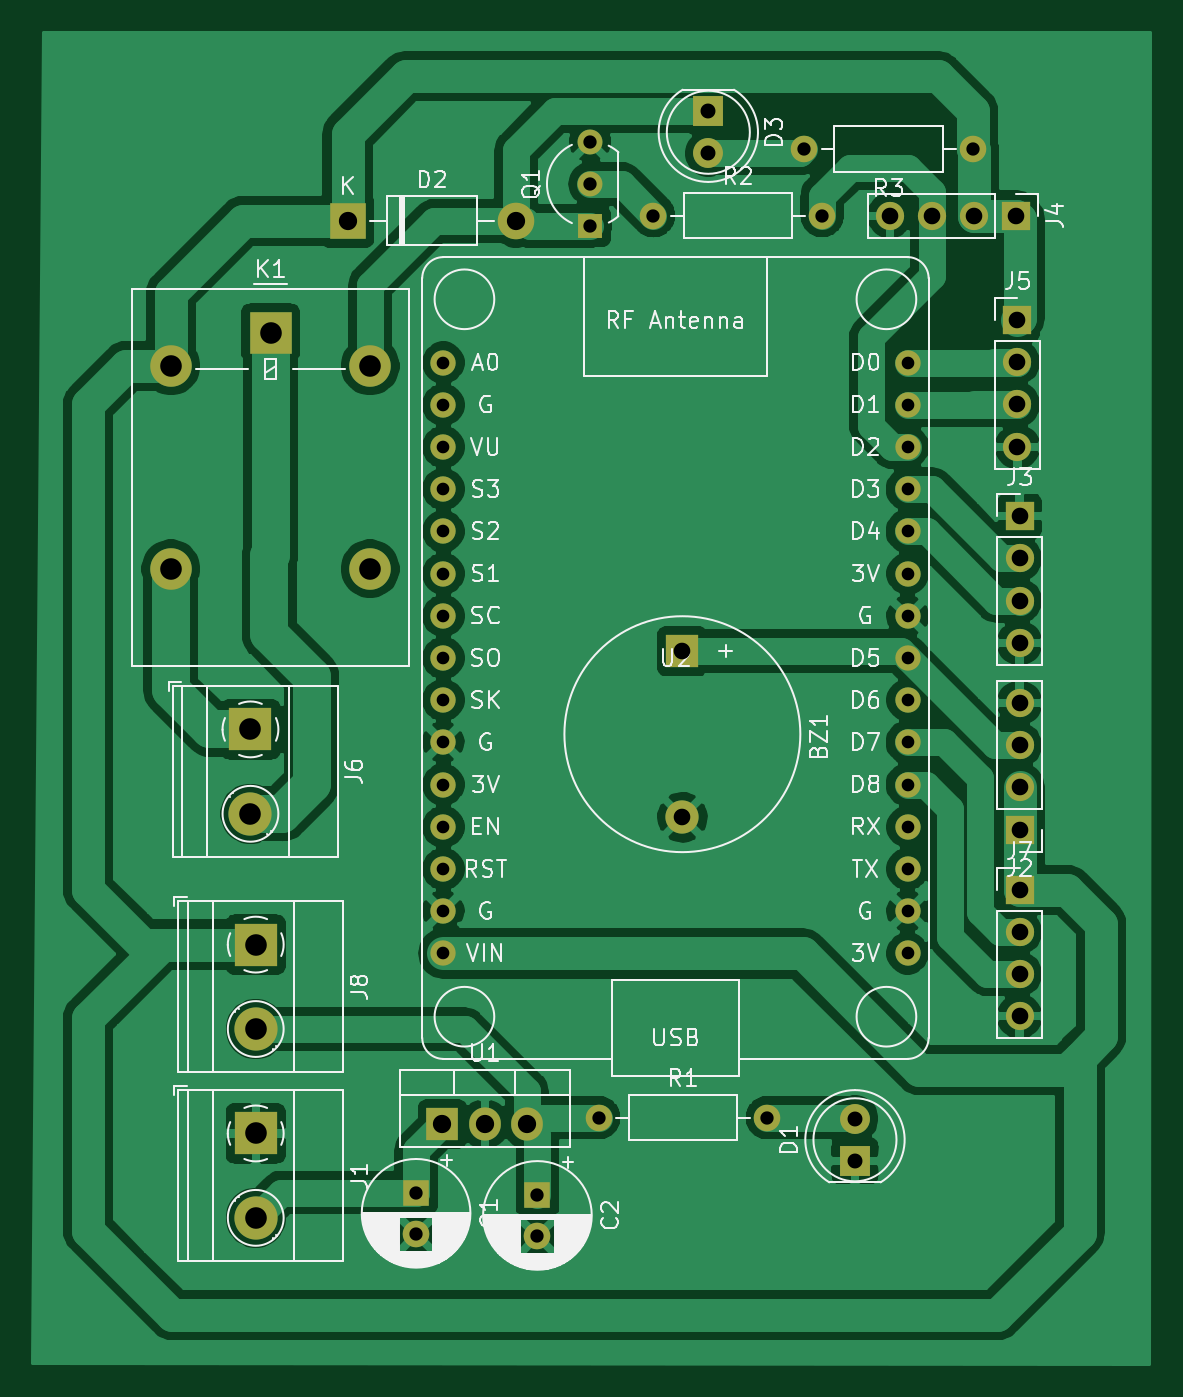
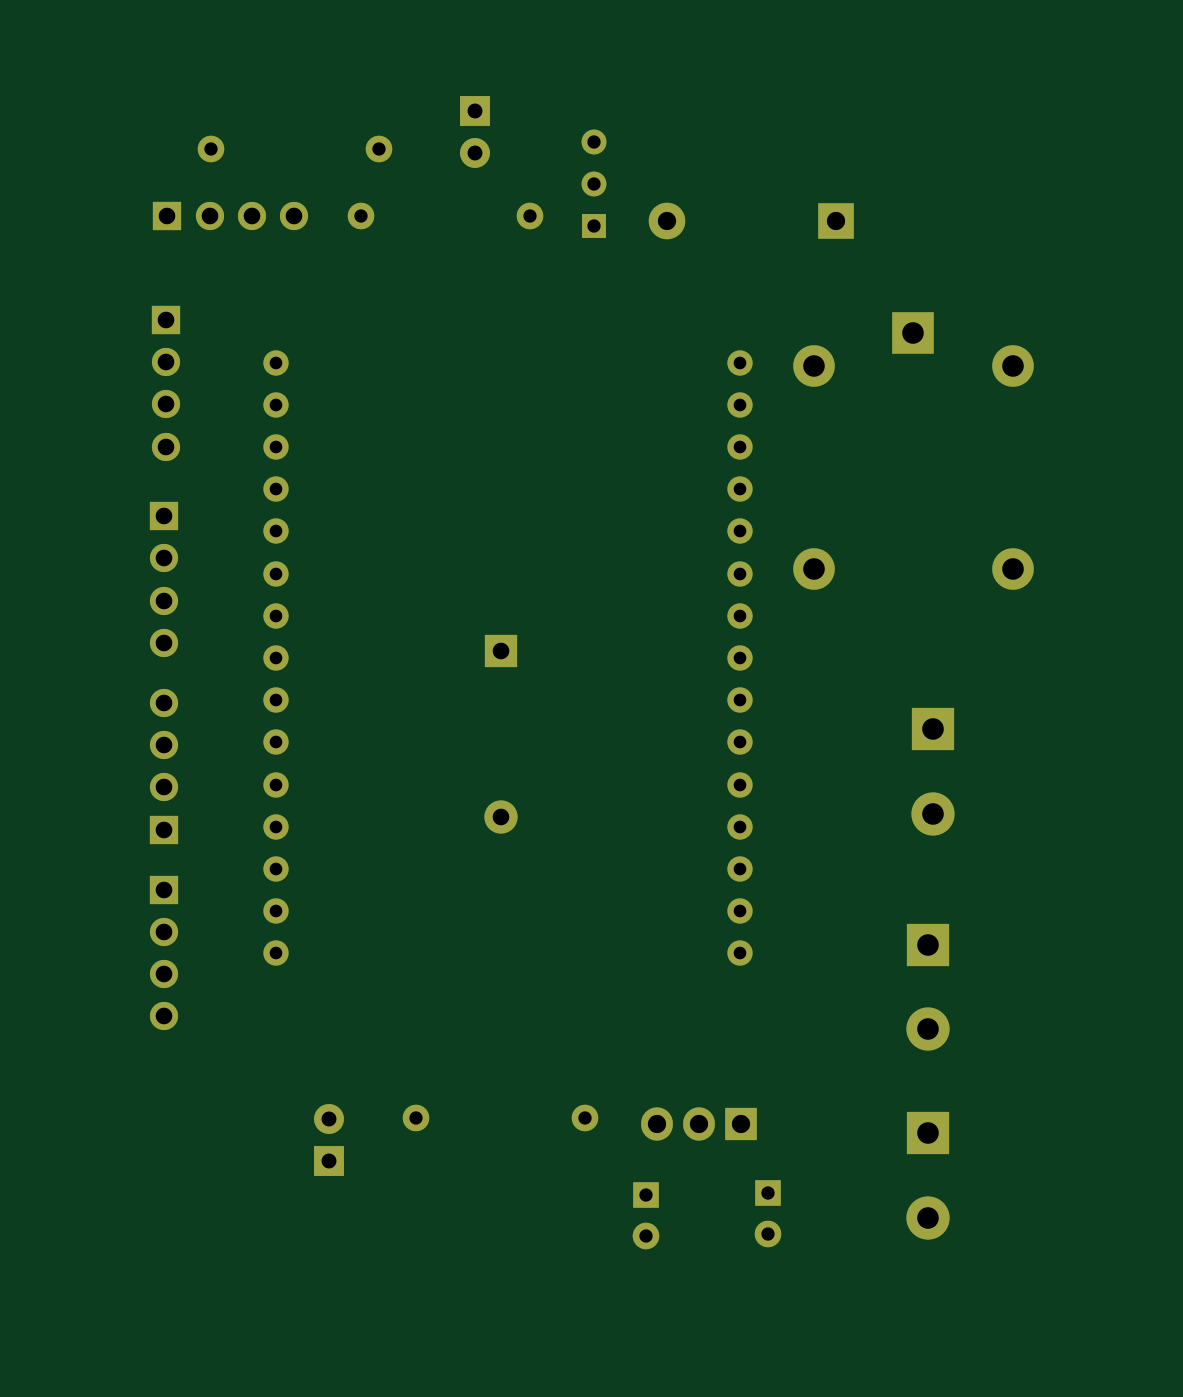
Circuit board: 11 layer files. Board 67.2 x 80.1 mm.
- bottom_copper: food_spoil-B_Cu.gbr (6675 bytes)
- bottom_mask: food_spoil-B_Mask.gbr (3590 bytes)
- paste: food_spoil-B_Paste.gbr (463 bytes)
- bottom_silk: food_spoil-B_SilkS.gbr (464 bytes)
- outline: food_spoil-Edge_Cuts.gbr (436 bytes)
- top_copper: food_spoil-F_Cu.gbr (130542 bytes)
- top_mask: food_spoil-F_Mask.gbr (3590 bytes)
- paste: food_spoil-F_Paste.gbr (463 bytes)
- top_silk: food_spoil-F_SilkS.gbr (55191 bytes)
- drill: food_spoil-NPTH.drl (271 bytes)
- drill: food_spoil-PTH.drl (1626 bytes)

=== bottom_copper: food_spoil-B_Cu.gbr (6675 bytes, source omitted) ===
=== bottom_mask: food_spoil-B_Mask.gbr ===
%TF.GenerationSoftware,KiCad,Pcbnew,(5.1.12)-1*%
%TF.CreationDate,2022-02-17T13:10:06+05:30*%
%TF.ProjectId,food_spoil,666f6f64-5f73-4706-9f69-6c2e6b696361,rev?*%
%TF.SameCoordinates,Original*%
%TF.FileFunction,Soldermask,Bot*%
%TF.FilePolarity,Negative*%
%FSLAX46Y46*%
G04 Gerber Fmt 4.6, Leading zero omitted, Abs format (unit mm)*
G04 Created by KiCad (PCBNEW (5.1.12)-1) date 2022-02-17 13:10:06*
%MOMM*%
%LPD*%
G01*
G04 APERTURE LIST*
%ADD10O,1.600000X1.600000*%
%ADD11C,1.600000*%
%ADD12R,1.500000X1.500000*%
%ADD13C,1.500000*%
%ADD14O,2.500000X2.500000*%
%ADD15R,2.500000X2.500000*%
%ADD16C,2.600000*%
%ADD17R,2.600000X2.600000*%
%ADD18C,1.524000*%
%ADD19O,1.905000X2.000000*%
%ADD20R,1.905000X2.000000*%
%ADD21O,1.700000X1.700000*%
%ADD22R,1.700000X1.700000*%
%ADD23C,1.800000*%
%ADD24R,1.800000X1.800000*%
%ADD25O,2.200000X2.200000*%
%ADD26R,2.200000X2.200000*%
%ADD27R,1.600000X1.600000*%
%ADD28R,2.000000X2.000000*%
%ADD29C,2.000000*%
G04 APERTURE END LIST*
D10*
%TO.C,R1*%
X67500500Y-101854000D03*
D11*
X57340500Y-101854000D03*
%TD*%
D10*
%TO.C,R3*%
X69723000Y-43561000D03*
D11*
X79883000Y-43561000D03*
%TD*%
D12*
%TO.C,Q1*%
X56832500Y-48196500D03*
D13*
X56832500Y-43116500D03*
X56832500Y-45656500D03*
%TD*%
D14*
%TO.C,K1*%
X43592000Y-56610000D03*
X43592000Y-68810000D03*
X31592000Y-68810000D03*
X31592000Y-56610000D03*
D15*
X37592000Y-54610000D03*
%TD*%
D16*
%TO.C,J8*%
X36703000Y-96520000D03*
D17*
X36703000Y-91440000D03*
%TD*%
D18*
%TO.C,U2*%
X75934600Y-56409100D03*
X75934600Y-58949100D03*
X75934600Y-61489100D03*
X75934600Y-64029100D03*
X75934600Y-66569100D03*
X75934600Y-69109100D03*
X75934600Y-71649100D03*
X75934600Y-74189100D03*
X75934600Y-76729100D03*
X75934600Y-79269100D03*
X75934600Y-81809100D03*
X75934600Y-84349100D03*
X75934600Y-86889100D03*
X75934600Y-89429100D03*
X75934600Y-91969100D03*
X47994600Y-91969100D03*
X47994600Y-89429100D03*
X47994600Y-86889100D03*
X47994600Y-84349100D03*
X47994600Y-81809100D03*
X47994600Y-79269100D03*
X47994600Y-76729100D03*
X47994600Y-74189100D03*
X47994600Y-71649100D03*
X47994600Y-69109100D03*
X47994600Y-66569100D03*
X47994600Y-64029100D03*
X47994600Y-61489100D03*
X47994600Y-58949100D03*
X47994600Y-56409100D03*
%TD*%
D19*
%TO.C,U1*%
X53022500Y-102235000D03*
X50482500Y-102235000D03*
D20*
X47942500Y-102235000D03*
%TD*%
D10*
%TO.C,R2*%
X70802500Y-47561500D03*
D11*
X60642500Y-47561500D03*
%TD*%
D21*
%TO.C,J7*%
X82677000Y-95758000D03*
X82677000Y-93218000D03*
X82677000Y-90678000D03*
D22*
X82677000Y-88138000D03*
%TD*%
D16*
%TO.C,J6*%
X36385500Y-83566000D03*
D17*
X36385500Y-78486000D03*
%TD*%
D21*
%TO.C,J5*%
X82550000Y-61468000D03*
X82550000Y-58928000D03*
X82550000Y-56388000D03*
D22*
X82550000Y-53848000D03*
%TD*%
D21*
%TO.C,J4*%
X74866500Y-47561500D03*
X77406500Y-47561500D03*
X79946500Y-47561500D03*
D22*
X82486500Y-47561500D03*
%TD*%
D21*
%TO.C,J3*%
X82677000Y-73279000D03*
X82677000Y-70739000D03*
X82677000Y-68199000D03*
D22*
X82677000Y-65659000D03*
%TD*%
D21*
%TO.C,J2*%
X82677000Y-76898500D03*
X82677000Y-79438500D03*
X82677000Y-81978500D03*
D22*
X82677000Y-84518500D03*
%TD*%
D16*
%TO.C,J1*%
X36703000Y-107886500D03*
D17*
X36703000Y-102806500D03*
%TD*%
D23*
%TO.C,D3*%
X63944500Y-43815000D03*
D24*
X63944500Y-41275000D03*
%TD*%
D25*
%TO.C,D2*%
X52387500Y-47879000D03*
D26*
X42227500Y-47879000D03*
%TD*%
D23*
%TO.C,D1*%
X72771000Y-101917500D03*
D24*
X72771000Y-104457500D03*
%TD*%
D11*
%TO.C,C2*%
X53657500Y-108989500D03*
D27*
X53657500Y-106489500D03*
%TD*%
D11*
%TO.C,C1*%
X46355000Y-108862500D03*
D27*
X46355000Y-106362500D03*
%TD*%
D28*
%TO.C,BZ1*%
X62382400Y-73774300D03*
D29*
X62382400Y-83774300D03*
%TD*%
M02*

=== paste: food_spoil-B_Paste.gbr ===
%TF.GenerationSoftware,KiCad,Pcbnew,(5.1.12)-1*%
%TF.CreationDate,2022-02-17T13:10:06+05:30*%
%TF.ProjectId,food_spoil,666f6f64-5f73-4706-9f69-6c2e6b696361,rev?*%
%TF.SameCoordinates,Original*%
%TF.FileFunction,Paste,Bot*%
%TF.FilePolarity,Positive*%
%FSLAX46Y46*%
G04 Gerber Fmt 4.6, Leading zero omitted, Abs format (unit mm)*
G04 Created by KiCad (PCBNEW (5.1.12)-1) date 2022-02-17 13:10:06*
%MOMM*%
%LPD*%
G01*
G04 APERTURE LIST*
G04 APERTURE END LIST*
M02*

=== bottom_silk: food_spoil-B_SilkS.gbr ===
%TF.GenerationSoftware,KiCad,Pcbnew,(5.1.12)-1*%
%TF.CreationDate,2022-02-17T13:10:06+05:30*%
%TF.ProjectId,food_spoil,666f6f64-5f73-4706-9f69-6c2e6b696361,rev?*%
%TF.SameCoordinates,Original*%
%TF.FileFunction,Legend,Bot*%
%TF.FilePolarity,Positive*%
%FSLAX46Y46*%
G04 Gerber Fmt 4.6, Leading zero omitted, Abs format (unit mm)*
G04 Created by KiCad (PCBNEW (5.1.12)-1) date 2022-02-17 13:10:06*
%MOMM*%
%LPD*%
G01*
G04 APERTURE LIST*
G04 APERTURE END LIST*
M02*

=== outline: food_spoil-Edge_Cuts.gbr ===
%TF.GenerationSoftware,KiCad,Pcbnew,(5.1.12)-1*%
%TF.CreationDate,2022-02-17T13:10:06+05:30*%
%TF.ProjectId,food_spoil,666f6f64-5f73-4706-9f69-6c2e6b696361,rev?*%
%TF.SameCoordinates,Original*%
%TF.FileFunction,Profile,NP*%
%FSLAX46Y46*%
G04 Gerber Fmt 4.6, Leading zero omitted, Abs format (unit mm)*
G04 Created by KiCad (PCBNEW (5.1.12)-1) date 2022-02-17 13:10:06*
%MOMM*%
%LPD*%
G01*
G04 APERTURE LIST*
G04 APERTURE END LIST*
M02*

=== top_copper: food_spoil-F_Cu.gbr (130542 bytes, source omitted) ===
=== top_mask: food_spoil-F_Mask.gbr ===
%TF.GenerationSoftware,KiCad,Pcbnew,(5.1.12)-1*%
%TF.CreationDate,2022-02-17T13:10:06+05:30*%
%TF.ProjectId,food_spoil,666f6f64-5f73-4706-9f69-6c2e6b696361,rev?*%
%TF.SameCoordinates,Original*%
%TF.FileFunction,Soldermask,Top*%
%TF.FilePolarity,Negative*%
%FSLAX46Y46*%
G04 Gerber Fmt 4.6, Leading zero omitted, Abs format (unit mm)*
G04 Created by KiCad (PCBNEW (5.1.12)-1) date 2022-02-17 13:10:06*
%MOMM*%
%LPD*%
G01*
G04 APERTURE LIST*
%ADD10O,1.600000X1.600000*%
%ADD11C,1.600000*%
%ADD12R,1.500000X1.500000*%
%ADD13C,1.500000*%
%ADD14O,2.500000X2.500000*%
%ADD15R,2.500000X2.500000*%
%ADD16C,2.600000*%
%ADD17R,2.600000X2.600000*%
%ADD18C,1.524000*%
%ADD19O,1.905000X2.000000*%
%ADD20R,1.905000X2.000000*%
%ADD21O,1.700000X1.700000*%
%ADD22R,1.700000X1.700000*%
%ADD23C,1.800000*%
%ADD24R,1.800000X1.800000*%
%ADD25O,2.200000X2.200000*%
%ADD26R,2.200000X2.200000*%
%ADD27R,1.600000X1.600000*%
%ADD28R,2.000000X2.000000*%
%ADD29C,2.000000*%
G04 APERTURE END LIST*
D10*
%TO.C,R1*%
X67500500Y-101854000D03*
D11*
X57340500Y-101854000D03*
%TD*%
D10*
%TO.C,R3*%
X69723000Y-43561000D03*
D11*
X79883000Y-43561000D03*
%TD*%
D12*
%TO.C,Q1*%
X56832500Y-48196500D03*
D13*
X56832500Y-43116500D03*
X56832500Y-45656500D03*
%TD*%
D14*
%TO.C,K1*%
X43592000Y-56610000D03*
X43592000Y-68810000D03*
X31592000Y-68810000D03*
X31592000Y-56610000D03*
D15*
X37592000Y-54610000D03*
%TD*%
D16*
%TO.C,J8*%
X36703000Y-96520000D03*
D17*
X36703000Y-91440000D03*
%TD*%
D18*
%TO.C,U2*%
X75934600Y-56409100D03*
X75934600Y-58949100D03*
X75934600Y-61489100D03*
X75934600Y-64029100D03*
X75934600Y-66569100D03*
X75934600Y-69109100D03*
X75934600Y-71649100D03*
X75934600Y-74189100D03*
X75934600Y-76729100D03*
X75934600Y-79269100D03*
X75934600Y-81809100D03*
X75934600Y-84349100D03*
X75934600Y-86889100D03*
X75934600Y-89429100D03*
X75934600Y-91969100D03*
X47994600Y-91969100D03*
X47994600Y-89429100D03*
X47994600Y-86889100D03*
X47994600Y-84349100D03*
X47994600Y-81809100D03*
X47994600Y-79269100D03*
X47994600Y-76729100D03*
X47994600Y-74189100D03*
X47994600Y-71649100D03*
X47994600Y-69109100D03*
X47994600Y-66569100D03*
X47994600Y-64029100D03*
X47994600Y-61489100D03*
X47994600Y-58949100D03*
X47994600Y-56409100D03*
%TD*%
D19*
%TO.C,U1*%
X53022500Y-102235000D03*
X50482500Y-102235000D03*
D20*
X47942500Y-102235000D03*
%TD*%
D10*
%TO.C,R2*%
X70802500Y-47561500D03*
D11*
X60642500Y-47561500D03*
%TD*%
D21*
%TO.C,J7*%
X82677000Y-95758000D03*
X82677000Y-93218000D03*
X82677000Y-90678000D03*
D22*
X82677000Y-88138000D03*
%TD*%
D16*
%TO.C,J6*%
X36385500Y-83566000D03*
D17*
X36385500Y-78486000D03*
%TD*%
D21*
%TO.C,J5*%
X82550000Y-61468000D03*
X82550000Y-58928000D03*
X82550000Y-56388000D03*
D22*
X82550000Y-53848000D03*
%TD*%
D21*
%TO.C,J4*%
X74866500Y-47561500D03*
X77406500Y-47561500D03*
X79946500Y-47561500D03*
D22*
X82486500Y-47561500D03*
%TD*%
D21*
%TO.C,J3*%
X82677000Y-73279000D03*
X82677000Y-70739000D03*
X82677000Y-68199000D03*
D22*
X82677000Y-65659000D03*
%TD*%
D21*
%TO.C,J2*%
X82677000Y-76898500D03*
X82677000Y-79438500D03*
X82677000Y-81978500D03*
D22*
X82677000Y-84518500D03*
%TD*%
D16*
%TO.C,J1*%
X36703000Y-107886500D03*
D17*
X36703000Y-102806500D03*
%TD*%
D23*
%TO.C,D3*%
X63944500Y-43815000D03*
D24*
X63944500Y-41275000D03*
%TD*%
D25*
%TO.C,D2*%
X52387500Y-47879000D03*
D26*
X42227500Y-47879000D03*
%TD*%
D23*
%TO.C,D1*%
X72771000Y-101917500D03*
D24*
X72771000Y-104457500D03*
%TD*%
D11*
%TO.C,C2*%
X53657500Y-108989500D03*
D27*
X53657500Y-106489500D03*
%TD*%
D11*
%TO.C,C1*%
X46355000Y-108862500D03*
D27*
X46355000Y-106362500D03*
%TD*%
D28*
%TO.C,BZ1*%
X62382400Y-73774300D03*
D29*
X62382400Y-83774300D03*
%TD*%
M02*

=== paste: food_spoil-F_Paste.gbr ===
%TF.GenerationSoftware,KiCad,Pcbnew,(5.1.12)-1*%
%TF.CreationDate,2022-02-17T13:10:06+05:30*%
%TF.ProjectId,food_spoil,666f6f64-5f73-4706-9f69-6c2e6b696361,rev?*%
%TF.SameCoordinates,Original*%
%TF.FileFunction,Paste,Top*%
%TF.FilePolarity,Positive*%
%FSLAX46Y46*%
G04 Gerber Fmt 4.6, Leading zero omitted, Abs format (unit mm)*
G04 Created by KiCad (PCBNEW (5.1.12)-1) date 2022-02-17 13:10:06*
%MOMM*%
%LPD*%
G01*
G04 APERTURE LIST*
G04 APERTURE END LIST*
M02*

=== top_silk: food_spoil-F_SilkS.gbr (55191 bytes, source omitted) ===
=== drill: food_spoil-NPTH.drl ===
M48
; DRILL file {KiCad (5.1.12)-1} date 02/17/22 13:10:01
; FORMAT={-:-/ absolute / inch / decimal}
; #@! TF.CreationDate,2022-02-17T13:10:01+05:30
; #@! TF.GenerationSoftware,Kicad,Pcbnew,(5.1.12)-1
; #@! TF.FileFunction,NonPlated,1,2,NPTH
FMAT,2
INCH
%
G90
G05
T0
M30

=== drill: food_spoil-PTH.drl ===
M48
; DRILL file {KiCad (5.1.12)-1} date 02/17/22 13:10:01
; FORMAT={-:-/ absolute / inch / decimal}
; #@! TF.CreationDate,2022-02-17T13:10:01+05:30
; #@! TF.GenerationSoftware,Kicad,Pcbnew,(5.1.12)-1
; #@! TF.FileFunction,Plated,1,2,PTH
FMAT,2
INCH
T1C0.0300
T2C0.0315
T3C0.0354
T4C0.0394
T5C0.0433
T6C0.0512
%
G90
G05
T1
X1.8896Y-2.2208
X1.8896Y-2.3208
X1.8896Y-2.4208
X1.8896Y-2.5208
X1.8896Y-2.6208
X1.8896Y-2.7208
X1.8896Y-2.8208
X1.8896Y-2.9208
X1.8896Y-3.0208
X1.8896Y-3.1208
X1.8896Y-3.2208
X1.8896Y-3.3208
X1.8896Y-3.4208
X1.8896Y-3.5208
X1.8896Y-3.6208
X2.9896Y-2.2208
X2.9896Y-2.3208
X2.9896Y-2.4208
X2.9896Y-2.5208
X2.9896Y-2.6208
X2.9896Y-2.7208
X2.9896Y-2.8208
X2.9896Y-2.9208
X2.9896Y-3.0208
X2.9896Y-3.1208
X2.9896Y-3.2208
X2.9896Y-3.3208
X2.9896Y-3.4208
X2.9896Y-3.5208
X2.9896Y-3.6208
T2
X1.825Y-4.1875
X1.825Y-4.2859
X2.1125Y-4.1925
X2.1125Y-4.2909
X2.2375Y-1.6975
X2.2375Y-1.7975
X2.2375Y-1.8975
X2.2575Y-4.01
X2.3875Y-1.8725
X2.6575Y-4.01
X2.745Y-1.715
X2.7875Y-1.8725
X3.145Y-1.715
T3
X2.5175Y-1.625
X2.5175Y-1.725
X2.865Y-4.0125
X2.865Y-4.1125
T4
X2.456Y-2.9045
X2.456Y-3.2982
X2.9475Y-1.8725
X3.0475Y-1.8725
X3.1475Y-1.8725
X3.2475Y-1.8725
X3.25Y-2.12
X3.25Y-2.22
X3.25Y-2.32
X3.25Y-2.42
X3.255Y-2.585
X3.255Y-2.685
X3.255Y-2.785
X3.255Y-2.885
X3.255Y-3.0275
X3.255Y-3.1275
X3.255Y-3.2275
X3.255Y-3.3275
X3.255Y-3.47
X3.255Y-3.57
X3.255Y-3.67
X3.255Y-3.77
T5
X1.6625Y-1.885
X1.8875Y-4.025
X1.9875Y-4.025
X2.0625Y-1.885
X2.0875Y-4.025
T6
X1.2438Y-2.2287
X1.2438Y-2.7091
X1.4325Y-3.09
X1.4325Y-3.29
X1.445Y-3.6
X1.445Y-3.8
X1.445Y-4.0475
X1.445Y-4.2475
X1.48Y-2.15
X1.7162Y-2.2287
X1.7162Y-2.7091
T0
M30

